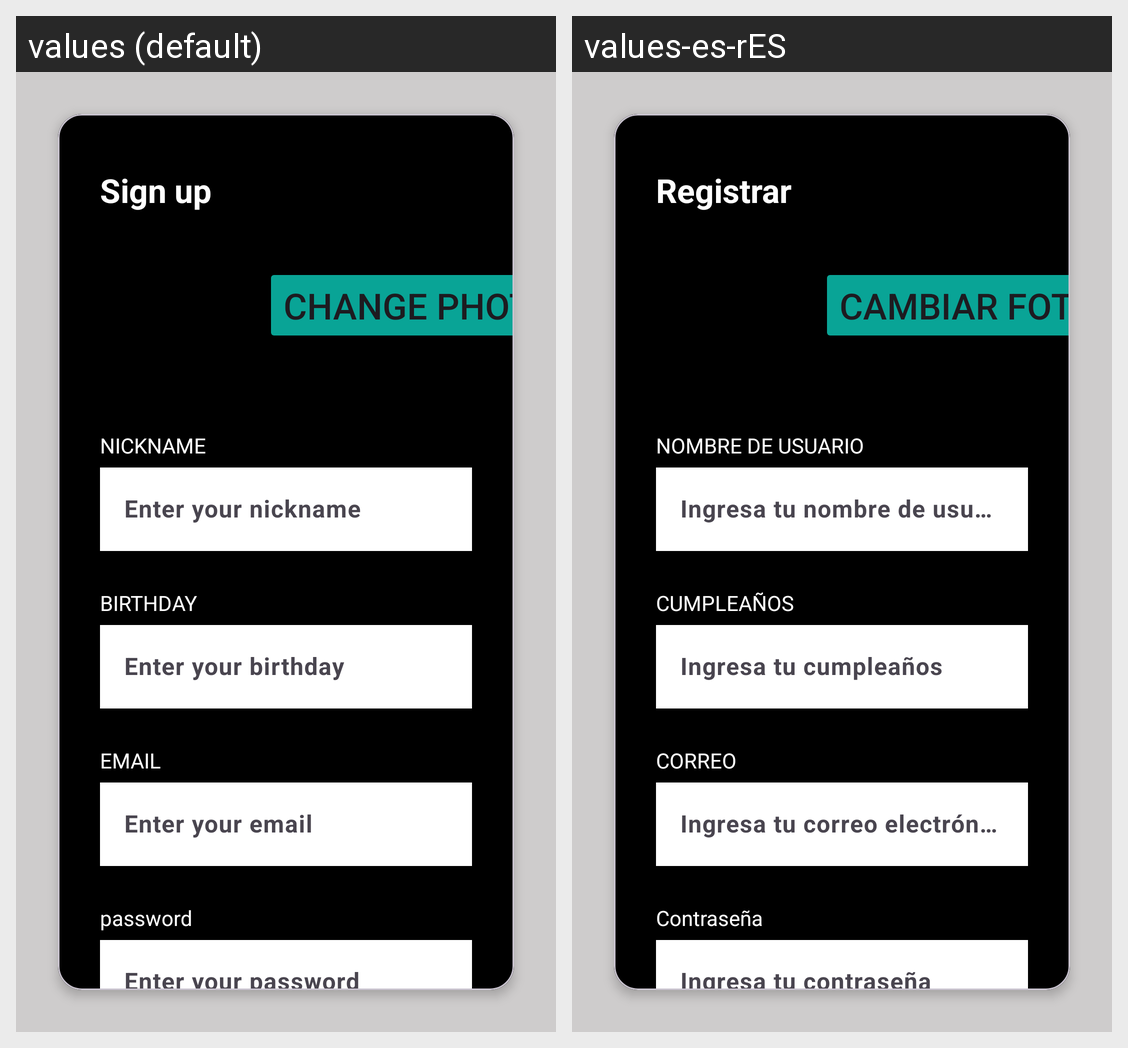

For this localized Android screen grid, give each drawn string resource with its value in every locale shown.
Android screen res/layout/fragment_form.xml rendered under 2 locales, left to right: values (default), values-es-rES. Device: Nexus 5 (rendered at 1080×1920; each locale shown at half size, 540×960, under a caption strip naming it); theme Theme.ListApp.
Strings drawn on this screen, with the default value and each locale's value (text and hints the layout hard-codes, and strings that could not be matched under every locale, appear in the picture but are not listed):

sign_up
  values: Sign up
  values-es-rES: Registrar

change_photo
  values: Change photo
  values-es-rES: Cambiar foto

nickname
  values: NICKNAME
  values-es-rES: NOMBRE DE USUARIO

enter_your_nickname
  values: Enter your nickname
  values-es-rES: Ingresa tu nombre de usuario

birthday
  values: BIRTHDAY
  values-es-rES: CUMPLEAÑOS

enter_your_birthday
  values: Enter your birthday
  values-es-rES: Ingresa tu cumpleaños

form_mail
  values: EMAIL
  values-es-rES: CORREO

form_your_email
  values: Enter your email
  values-es-rES: Ingresa tu correo electrónico

password
  values: password
  values-es-rES: Contraseña

enter_your_password
  values: Enter your password
  values-es-rES: Ingresa tu contraseña
